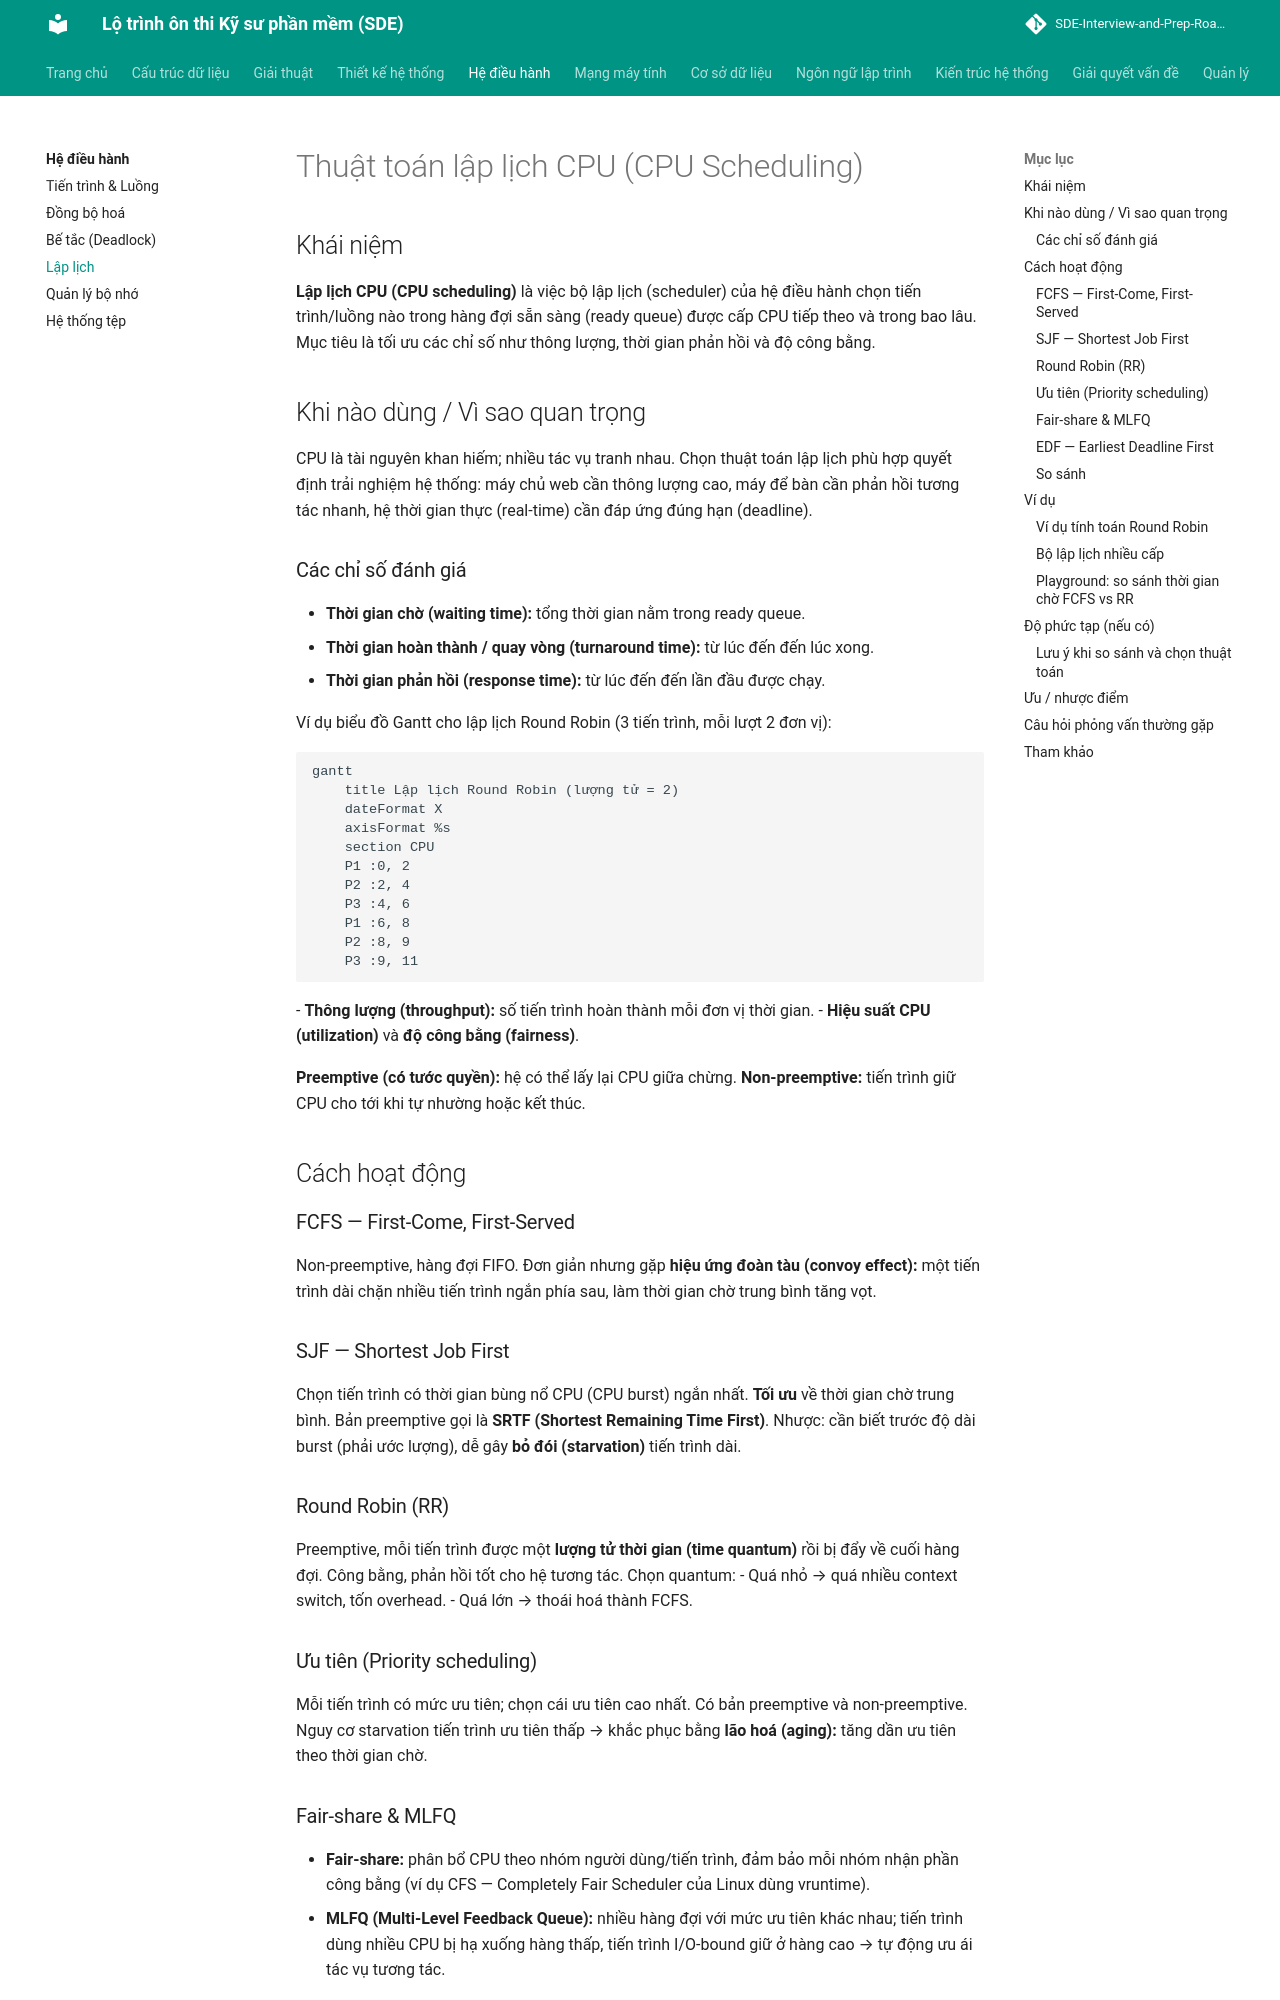

repository: tiendat-work/SDE-Interview-and-Prep-Roadmap-VI · page: he-dieu-hanh/lap-lich/index.html · generator: mkdocs

# Thuật toán lập lịch CPU (CPU Scheduling)

## Khái niệm
**Lập lịch CPU (CPU scheduling)** là việc bộ lập lịch (scheduler) của hệ điều hành chọn tiến trình/luồng nào trong hàng đợi sẵn sàng (ready queue) được cấp CPU tiếp theo và trong bao lâu. Mục tiêu là tối ưu các chỉ số như thông lượng, thời gian phản hồi và độ công bằng.

## Khi nào dùng / Vì sao quan trọng
CPU là tài nguyên khan hiếm; nhiều tác vụ tranh nhau. Chọn thuật toán lập lịch phù hợp quyết định trải nghiệm hệ thống: máy chủ web cần thông lượng cao, máy để bàn cần phản hồi tương tác nhanh, hệ thời gian thực (real-time) cần đáp ứng đúng hạn (deadline).

### Các chỉ số đánh giá
- **Thời gian chờ (waiting time):** tổng thời gian nằm trong ready queue.
- **Thời gian hoàn thành / quay vòng (turnaround time):** từ lúc đến đến lúc xong.
- **Thời gian phản hồi (response time):** từ lúc đến đến lần đầu được chạy.

Ví dụ biểu đồ Gantt cho lập lịch Round Robin (3 tiến trình, mỗi lượt 2 đơn vị):

```mermaid
gantt
    title Lập lịch Round Robin (lượng tử = 2)
    dateFormat X
    axisFormat %s
    section CPU
    P1 :0, 2
    P2 :2, 4
    P3 :4, 6
    P1 :6, 8
    P2 :8, 9
    P3 :9, 11
```
- **Thông lượng (throughput):** số tiến trình hoàn thành mỗi đơn vị thời gian.
- **Hiệu suất CPU (utilization)** và **độ công bằng (fairness)**.

**Preemptive (có tước quyền):** hệ có thể lấy lại CPU giữa chừng. **Non-preemptive:** tiến trình giữ CPU cho tới khi tự nhường hoặc kết thúc.

## Cách hoạt động

### FCFS — First-Come, First-Served
Non-preemptive, hàng đợi FIFO. Đơn giản nhưng gặp **hiệu ứng đoàn tàu (convoy effect):** một tiến trình dài chặn nhiều tiến trình ngắn phía sau, làm thời gian chờ trung bình tăng vọt.

### SJF — Shortest Job First
Chọn tiến trình có thời gian bùng nổ CPU (CPU burst) ngắn nhất. **Tối ưu** về thời gian chờ trung bình. Bản preemptive gọi là **SRTF (Shortest Remaining Time First)**. Nhược: cần biết trước độ dài burst (phải ước lượng), dễ gây **bỏ đói (starvation)** tiến trình dài.

### Round Robin (RR)
Preemptive, mỗi tiến trình được một **lượng tử thời gian (time quantum)** rồi bị đẩy về cuối hàng đợi. Công bằng, phản hồi tốt cho hệ tương tác. Chọn quantum:
- Quá nhỏ → quá nhiều context switch, tốn overhead.
- Quá lớn → thoái hoá thành FCFS.

### Ưu tiên (Priority scheduling)
Mỗi tiến trình có mức ưu tiên; chọn cái ưu tiên cao nhất. Có bản preemptive và non-preemptive. Nguy cơ starvation tiến trình ưu tiên thấp → khắc phục bằng **lão hoá (aging):** tăng dần ưu tiên theo thời gian chờ.

### Fair-share & MLFQ
- **Fair-share:** phân bổ CPU theo nhóm người dùng/tiến trình, đảm bảo mỗi nhóm nhận phần công bằng (ví dụ CFS — Completely Fair Scheduler của Linux dùng vruntime).
- **MLFQ (Multi-Level Feedback Queue):** nhiều hàng đợi với mức ưu tiên khác nhau; tiến trình dùng nhiều CPU bị hạ xuống hàng thấp, tiến trình I/O-bound giữ ở hàng cao → tự động ưu ái tác vụ tương tác.

### EDF — Earliest Deadline First
Thuật toán thời gian thực: luôn chạy tác vụ có **hạn chót (deadline) gần nhất**. Tối ưu cho hệ real-time đơn xử lý; nếu tổng tải ≤ 100% thì mọi deadline được đảm bảo. Dùng trong hệ nhúng, điều khiển.
